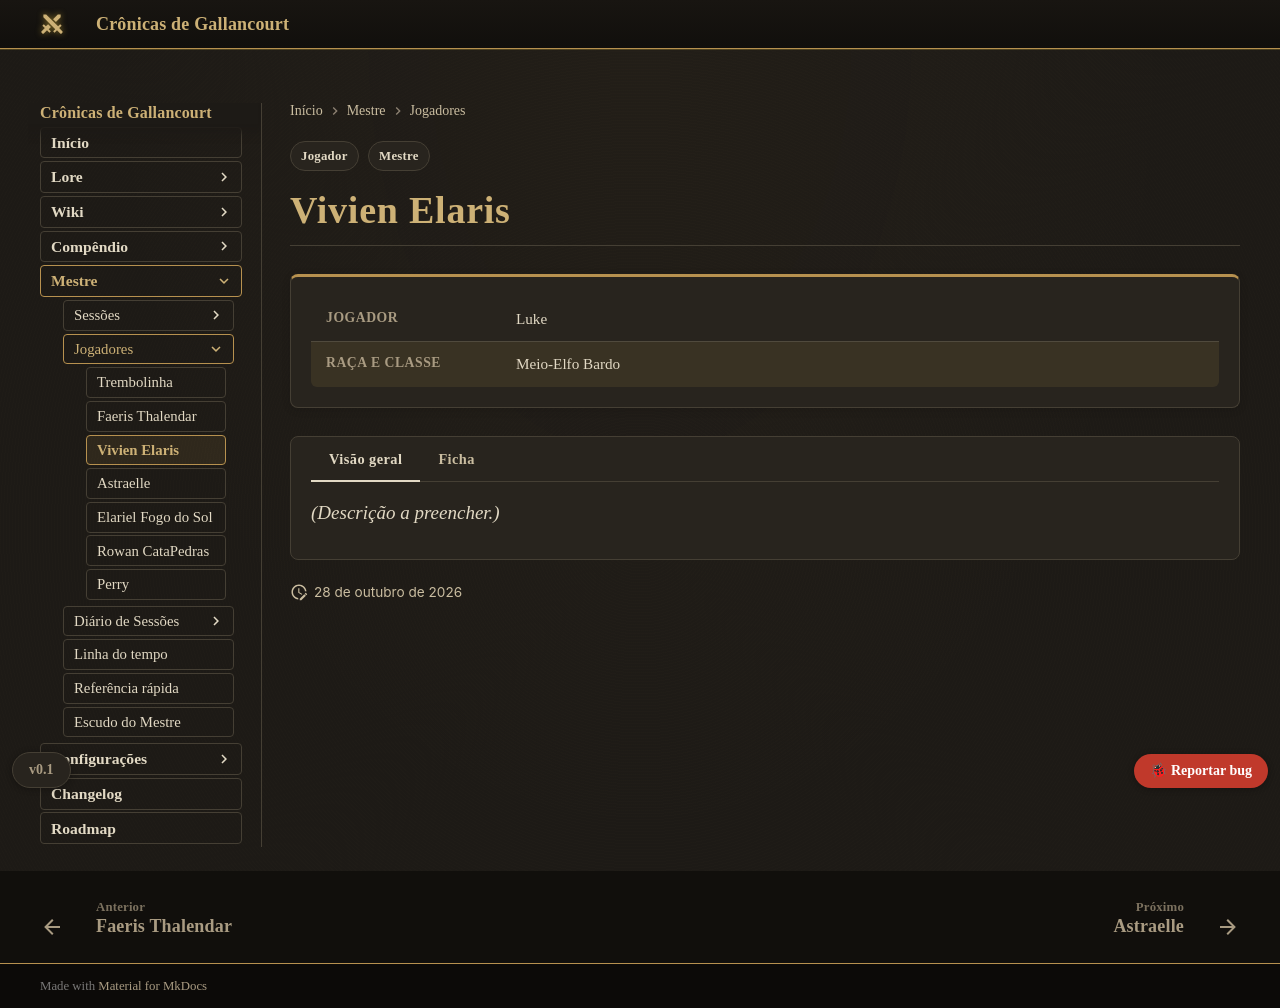

repository: Verayon/Gallancourt-RPG-DnD- · page: mestre/jogadores/vivien-elaris/index.html · generator: mkdocs

---
tags:
- Mestre
- Jogador
hide:
- toc
jogador:
  jogador: Luke
  raca_classe: Meio-Elfo Bardo
  resumo: ''
---

# Vivien Elaris

*(Descrição a preencher.)*
